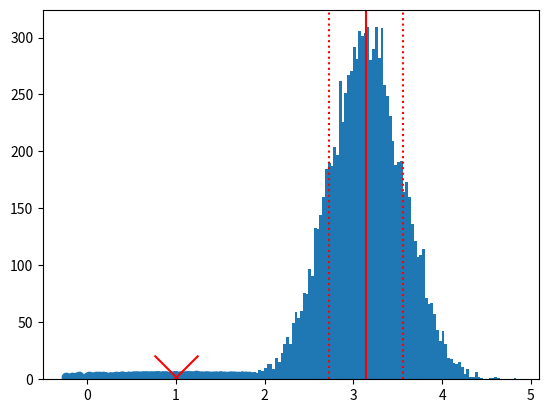

Source code (Python): (Note: this script raises an exception after producing the figure.)
import matplotlib.pyplot as plt
import numpy as np

N = 10000

mu = np.pi
sigma = 0.42
x = sigma*np.random.randn(N) + mu

_ = plt.hist(x,bins=100)

plt.axvline(x=mu,color='red')
plt.axvline(x=mu+sigma,color='red',linestyle=':')
plt.axvline(x=mu-sigma,color='red',linestyle=':')

np.sum(((x-mu) < sigma) * ((x-mu) > -sigma))/N

N = 1000
mu = np.array([1,2])
sigma = 0.42

x = sigma*np.random.randn(N,2) + mu
plt.scatter(x[:,0],x[:,1])
plt.scatter(mu[0], mu[1], marker='x',color='red', s=1000)

mu1 = np.array([1,1])
mu2 = np.array([-1,0])
mu3 = np.array([0,-1])

x1 = centroid1 + sigma*np.random.randn(N,2)
x2 = centroid2 + sigma*np.random.randn(N,2)
x3 = centroid3 + sigma*np.random.randn(N,2)

plt.scatter(x1[:,0],x1[:,1])
plt.scatter(mu1[0], mu1[1], marker='x',color='red', s=1000)

plt.scatter(x2[:,0],x2[:,1])
plt.scatter(mu2[0], mu2[1], marker='x',color='red', s=1000)

plt.scatter(x3[:,0],x3[:,1])
plt.scatter(mu3[0], mu3[1], marker='x',color='red', s=1000)

